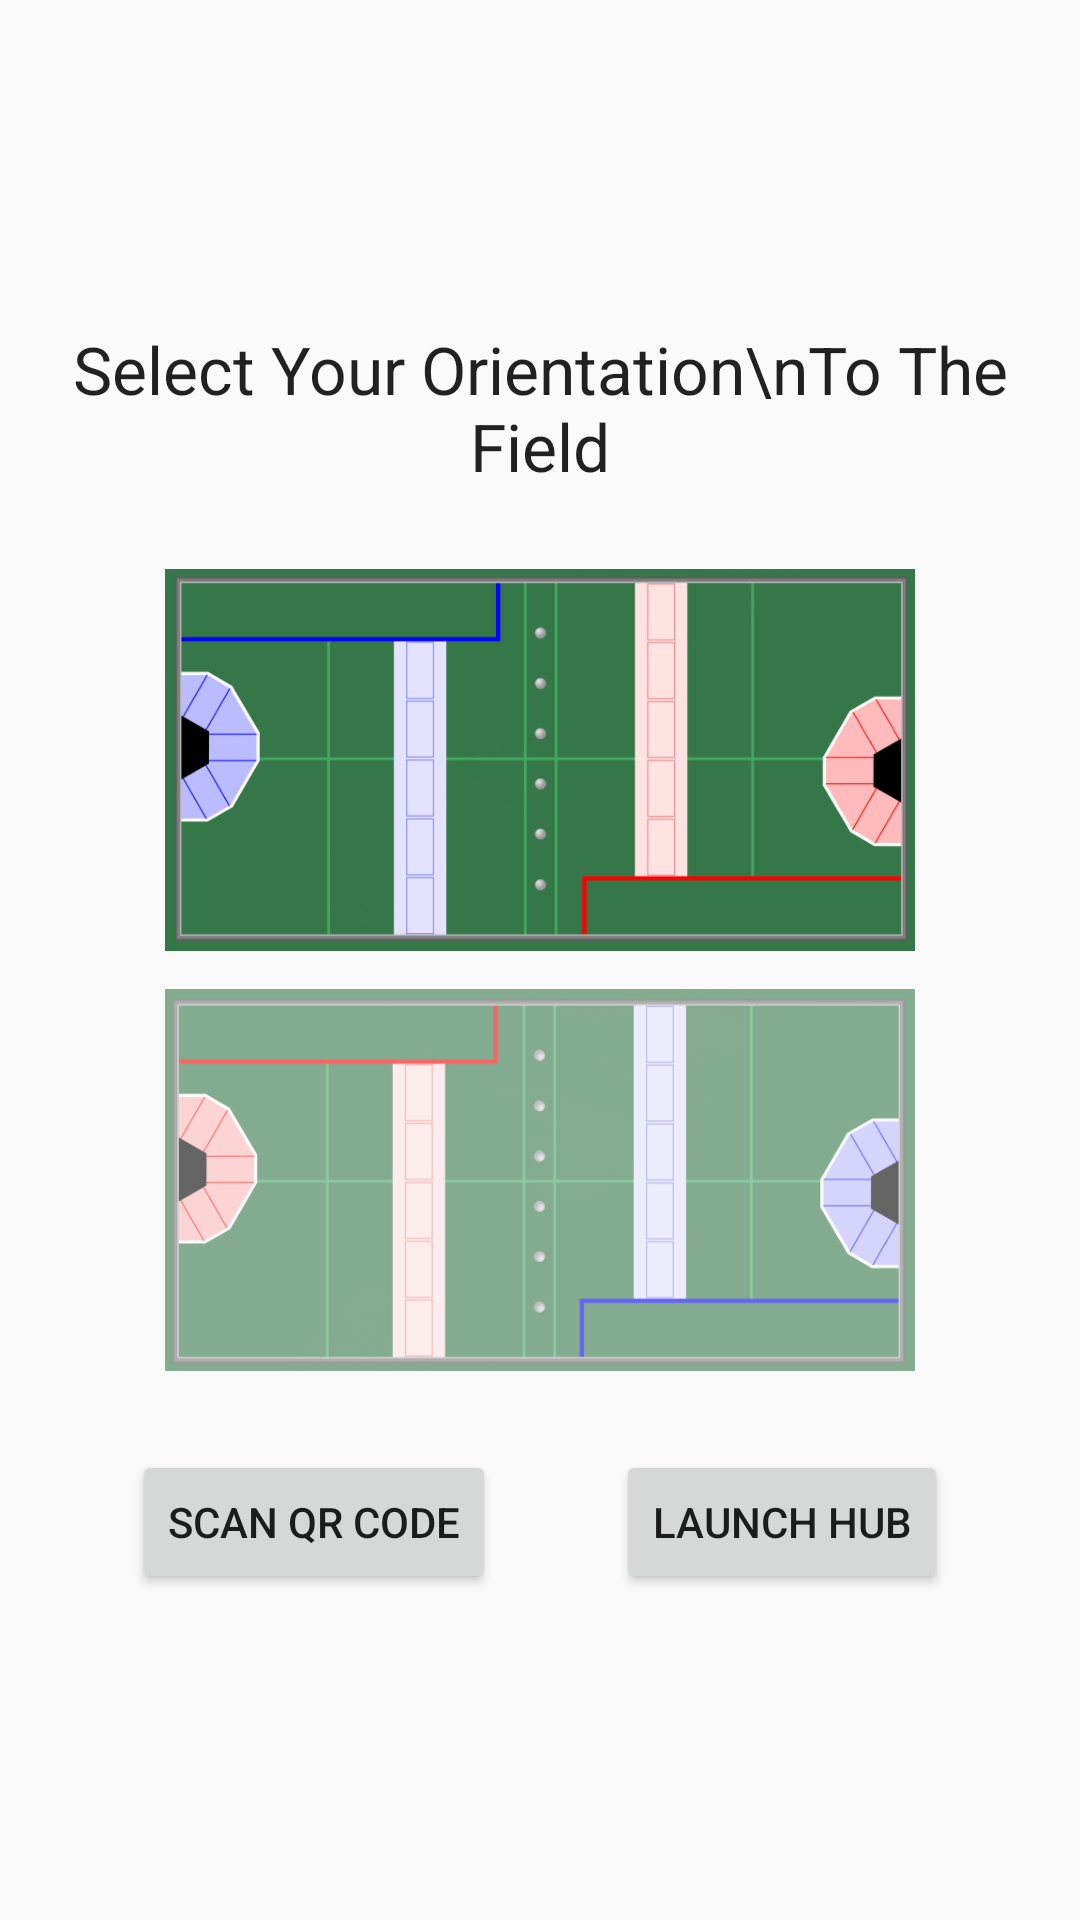

Reconstruct the res/layout file that produces this screen, plus the resources it refers to.
<!-- AndroidManifest.xml: application theme AppTheme -->
<!-- res/layout/content_selection.xml -->
<?xml version="1.0" encoding="utf-8"?>
<RelativeLayout
    xmlns:android="http://schemas.android.com/apk/res/android"
    xmlns:app="http://schemas.android.com/apk/res-auto"
    xmlns:tools="http://schemas.android.com/tools"
    android:layout_width="match_parent"
    android:layout_height="match_parent"
    app:layout_behavior="@string/appbar_scrolling_view_behavior"
    tools:context=".scouter.ScoutPrematchActivity"
    tools:showIn="@layout/activity_selection">

    <ScrollView
        android:layout_width="match_parent"
        android:layout_height="match_parent"
        android:fillViewport="true">

            <LinearLayout
                android:orientation="vertical"
                android:layout_width="match_parent"
                android:layout_height="wrap_content"
                android:gravity="center">

                <TextView
                    android:layout_width="wrap_content"
                    android:layout_height="wrap_content"
                    android:textAppearance="?android:attr/textAppearanceLarge"
                    android:text="Select Your Orientation\nTo The Field"
                    android:gravity="center"
                    android:layout_margin="20dp"/>

                <ImageView
                    android:layout_width="250dp"
                    android:layout_height="140dp"
                    android:id="@+id/orientation1"
                    android:layout_gravity="center_horizontal"
                    android:src="@drawable/orientation1"
                    android:clickable="true"
                    android:onClick="orientation1Selected"
                    android:alpha="1.0" />

                <ImageView
                    android:layout_width="250dp"
                    android:layout_height="140dp"
                    android:id="@+id/orientation2"
                    android:layout_gravity="center_horizontal"
                    android:src="@drawable/orientation2"
                    android:clickable="true"
                    android:onClick="orientation2Selected"
                    android:alpha="0.6"/>

                <LinearLayout
                    android:orientation="horizontal"
                    android:layout_width="wrap_content"
                    android:layout_height="wrap_content">

                    <Button
                        android:layout_width="wrap_content"
                        android:layout_height="wrap_content"
                        android:text="Scan QR Code"
                        android:layout_margin="20dp"
                        android:onClick="launchScouter"/>

                    <Button
                        android:layout_width="wrap_content"
                        android:layout_height="wrap_content"
                        android:text="Launch Hub"
                        android:layout_margin="20dp"
                        android:onClick="launchHub"/>

                </LinearLayout>

                <Button
                    android:layout_width="wrap_content"
                    android:layout_height="wrap_content"
                    android:text="Show Previous Match Data"
                    android:id="@+id/invisibleButton"
                    android:onClick="showQRs"
                    android:visibility="gone"/>

            </LinearLayout>

    </ScrollView>

</RelativeLayout>
<!-- res/layout/activity_selection.xml (included above) -->
<?xml version="1.0" encoding="utf-8"?>
<android.support.design.widget.CoordinatorLayout
    xmlns:android="http://schemas.android.com/apk/res/android"
    xmlns:app="http://schemas.android.com/apk/res-auto"
    xmlns:tools="http://schemas.android.com/tools" android:layout_width="match_parent"
    android:layout_height="match_parent" android:fitsSystemWindows="true"
    tools:context=".scouter.ScoutPrematchActivity">

    <android.support.design.widget.AppBarLayout android:layout_width="match_parent"
        android:layout_height="wrap_content" android:theme="@style/AppTheme.AppBarOverlay">

        <android.support.v7.widget.Toolbar android:id="@+id/toolbar"
            android:layout_width="match_parent" android:layout_height="?attr/actionBarSize"
            android:background="?attr/colorPrimary" app:popupTheme="@style/AppTheme.PopupOverlay" />

    </android.support.design.widget.AppBarLayout>

    <include layout="@layout/content_selection" />

</android.support.design.widget.CoordinatorLayout>
<!-- resources referenced by this layout -->
<resources>
  <!-- drawable orientation1: png bitmap (drawable, 29581 bytes) -->
  <!-- drawable orientation2: png bitmap (drawable, 29324 bytes) -->
  <style name="AppTheme.AppBarOverlay" parent="ThemeOverlay.AppCompat.Dark.ActionBar" />
  <style name="AppTheme.PopupOverlay" parent="ThemeOverlay.AppCompat.Light" />
  <style name="AppTheme" parent="Theme.AppCompat.Light.DarkActionBar">
          
          <item name="colorPrimary">@color/colorPrimary</item>
          <item name="colorPrimaryDark">@color/colorPrimaryDark</item>
          <item name="colorAccent">@color/colorAccent</item>
      </style>
  <!-- not gathered from this repository: default colours our renderer supplied (Android Studio template values) -->
  <color name="colorPrimary">#FF6200EE</color>
  <color name="colorPrimaryDark">#FF3700B3</color>
  <color name="colorAccent">#FF03DAC5</color>
</resources>
